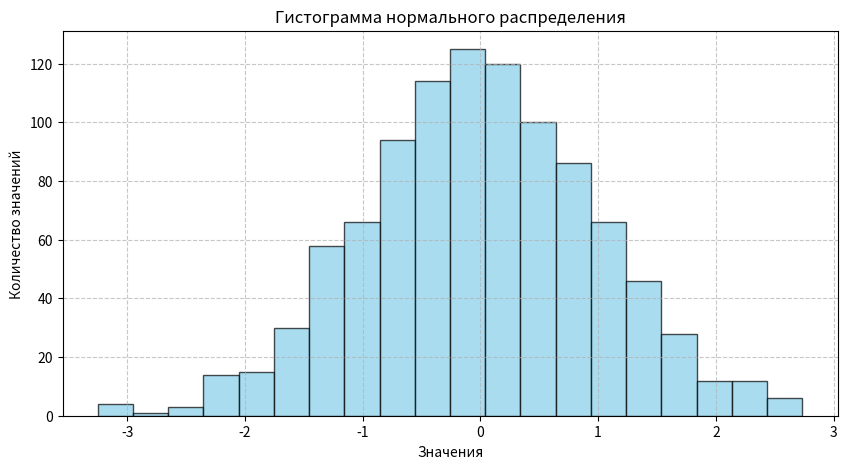

Generate this figure with matplotlib:
import numpy as np
import matplotlib.pyplot as plt

# Генерируем 1000 случайных чисел с нормальным распределением
data = np.random.normal(0, 1, 1000)

# Создаем новую фигуру
plt.figure(figsize=(10, 5))

# Строим гистограмму с 20 столбцами
# color: цвет столбцов
# edgecolor: цвет границ столбцов
# alpha: прозрачность (0-1)
plt.hist(data, bins=20, color='skyblue', edgecolor='black', alpha=0.7)

# Добавляем заголовок
plt.title('Гистограмма нормального распределения')

# Подписи осей
plt.xlabel('Значения')
plt.ylabel('Количество значений')

# Включаем сетку
plt.grid(True, linestyle='--', alpha=0.7)

# Отображаем график
plt.show()
